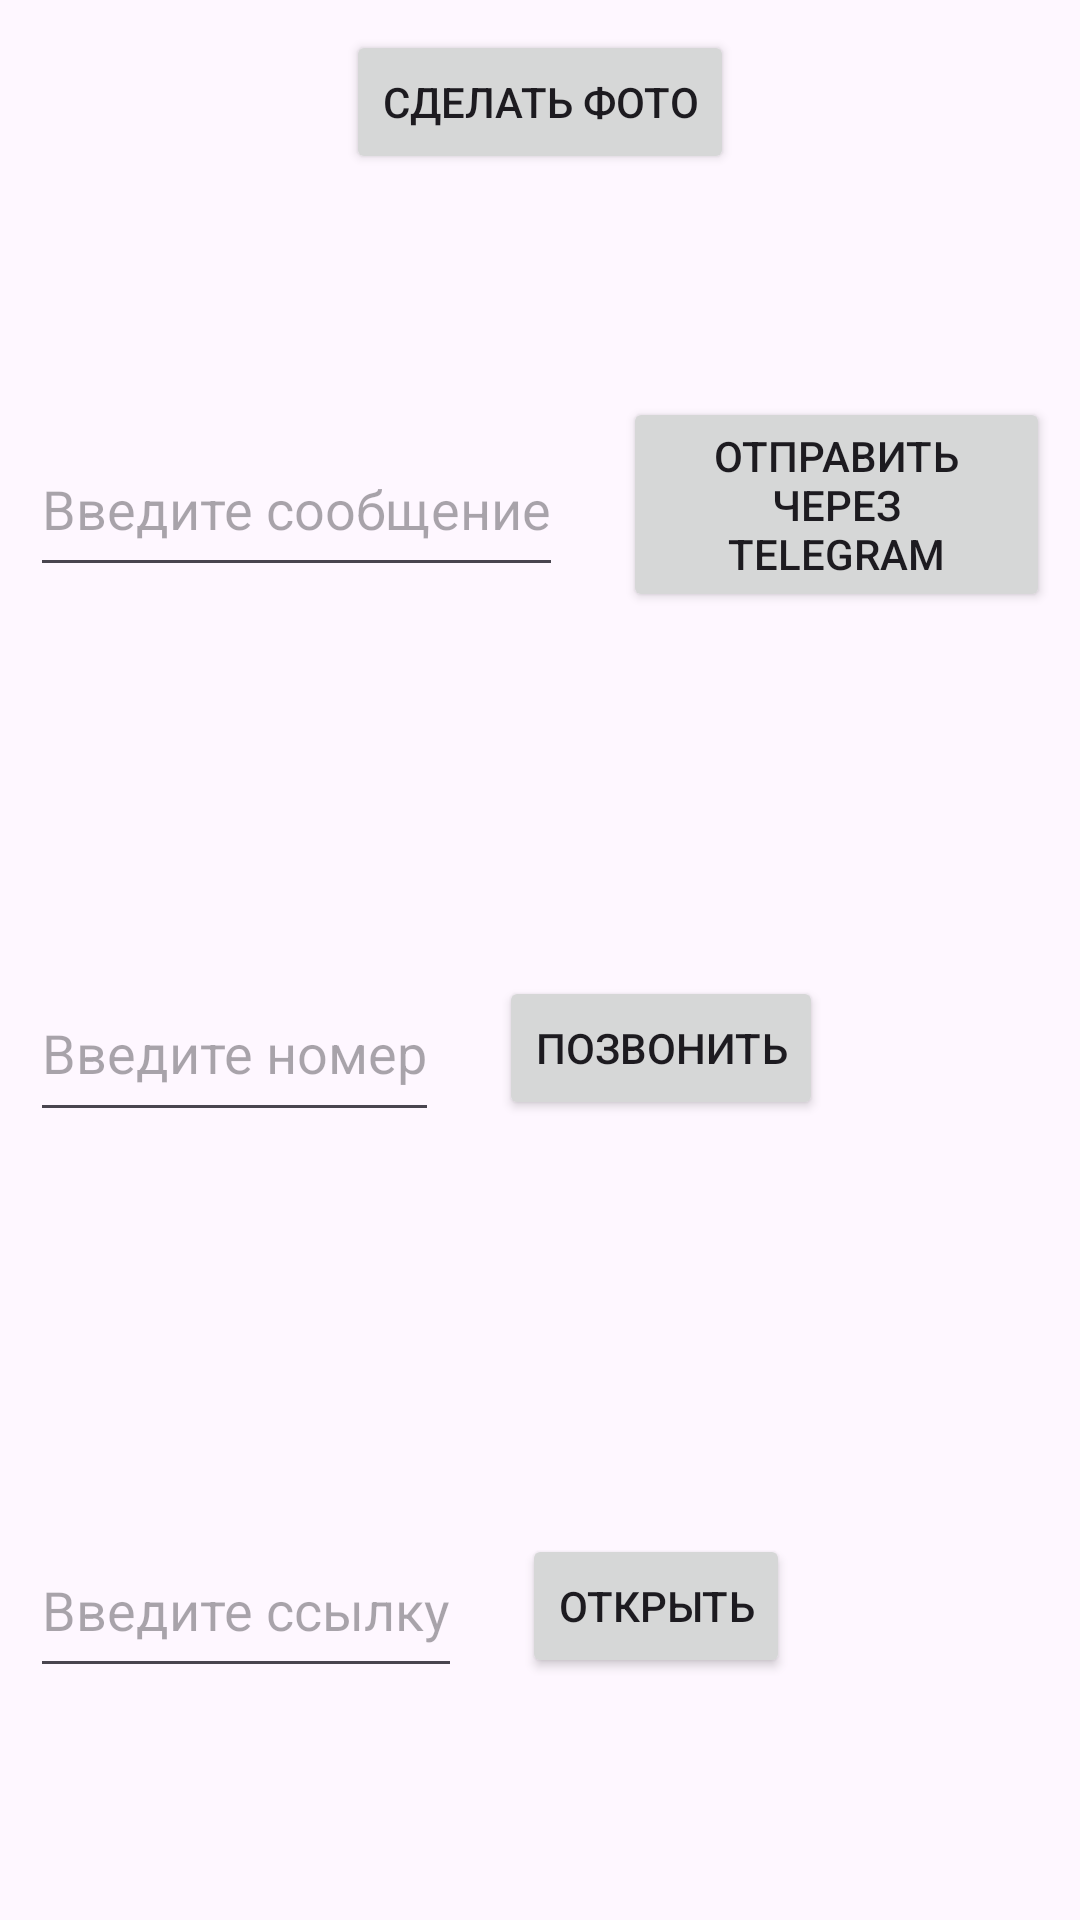

Produce the Android XML layout that renders to this screen, including the resource entries it uses.
<!-- AndroidManifest.xml: application theme Theme.Laboratornaya1 -->
<!-- res/layout/activity_main.xml -->
<?xml version="1.0" encoding="utf-8"?>
<LinearLayout xmlns:android="http://schemas.android.com/apk/res/android"
    xmlns:app="http://schemas.android.com/apk/res-auto"
    xmlns:tools="http://schemas.android.com/tools"
    android:layout_width="match_parent"
    android:layout_height="match_parent"
    android:orientation="vertical"
    tools:context=".MainActivity">

    <Button
        android:id="@+id/make_photo"
        android:layout_width="wrap_content"
        android:layout_height="wrap_content"
        android:layout_gravity="center"
        android:layout_margin="10dp"
        android:text="Сделать фото" />

    <LinearLayout
        android:layout_width="match_parent"
        android:layout_height="71dp"
        android:layout_weight="1"
        android:orientation="horizontal">

        <EditText
            android:id="@+id/message"
            android:layout_width="wrap_content"
            android:layout_height="55dp"
            android:layout_gravity="center"
            android:layout_margin="10dp"
            android:hint="Введите сообщение" />

        <Button
            android:id="@+id/send_message"
            android:layout_width="wrap_content"
            android:layout_height="wrap_content"
            android:text="Отправить через Telegram"
            android:layout_gravity="center"
            android:layout_margin="10dp"/>
    </LinearLayout>

    <LinearLayout
        android:layout_width="match_parent"
        android:layout_height="33dp"
        android:layout_weight="1"
        android:orientation="horizontal">

        <EditText
            android:id="@+id/phone_number"
            android:layout_width="wrap_content"
            android:layout_height="56dp"
            android:layout_gravity="center"
            android:layout_margin="10dp"
            android:hint="Введите номер" />

        <Button
            android:id="@+id/make_call"
            android:layout_width="wrap_content"
            android:layout_height="wrap_content"
            android:text="Позвонить"
            android:layout_gravity="center"
            android:layout_margin="10dp"/>

    </LinearLayout>

    <LinearLayout
        android:layout_width="match_parent"
        android:layout_height="80dp"
        android:layout_weight="1"
        android:orientation="horizontal">

        <EditText
            android:id="@+id/link"
            android:layout_width="wrap_content"
            android:layout_height="55dp"
            android:layout_gravity="center"
            android:layout_margin="10dp"
            android:hint="Введите ссылку" />

        <Button
            android:id="@+id/open_website"
            android:layout_width="wrap_content"
            android:layout_height="wrap_content"
            android:layout_gravity="center"
            android:text="Открыть"
            android:layout_margin="10dp"/>
    </LinearLayout>



</LinearLayout>
<!-- resources referenced by this layout -->
<resources>
  <style name="Theme.Laboratornaya1" parent="Base.Theme.Laboratornaya1" />
  <style name="Base.Theme.Laboratornaya1" parent="Theme.Material3.DayNight.NoActionBar">
          
          
      </style>
</resources>
